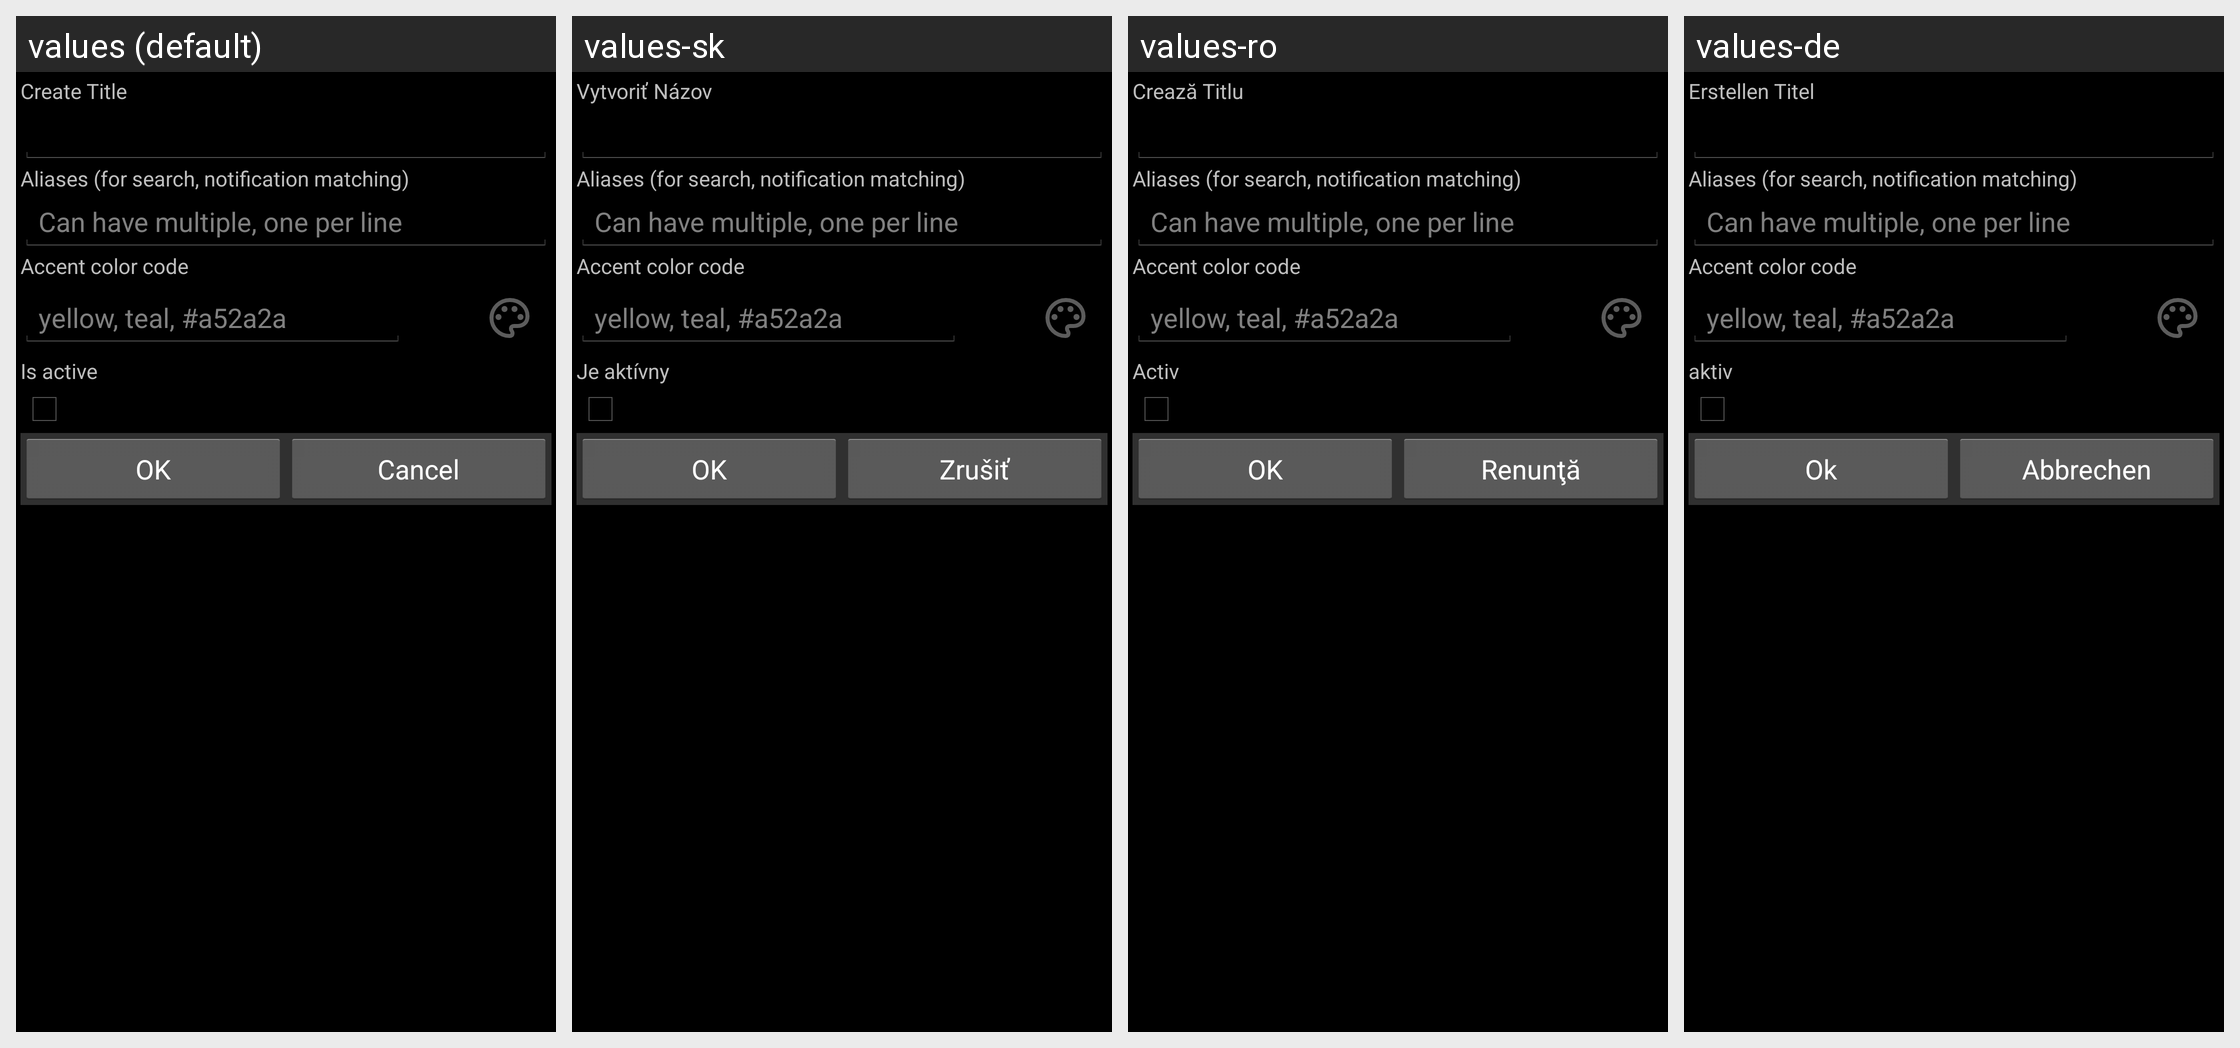

Locale-by-locale string values for the Android screen shown in this grid:
Android screen res/layout/edit_entity.xml rendered under 4 locales, left to right: values (default), values-sk, values-ro, values-de. Device: Nexus 5 (rendered at 1080×1920; each locale shown at half size, 540×960, under a caption strip naming it); theme AppTheme.
Other locales in the repository, not shown: values-ca, values-cs-rCZ, values-da, values-es, values-fr, values-hu, values-it, values-ko, values-no-rNB, values-pl, values-pt-rBR, values-pt-rPT, values-ru, values-uk-rUA, values-zh-rCN, values-zh-rTW.
Strings drawn on this screen, with the default value and each locale's value (text and hints the layout hard-codes, and strings that could not be matched under every locale, appear in the picture but are not listed):

create
  values: Create
  values-sk: Vytvoriť
  values-ro: Crează
  values-de: Erstellen

title
  values: Title
  values-sk: Názov
  values-ro: Titlu
  values-de: Titel

aliases
  values: Aliases (for search, notification matching)
  values-sk: Aliases (for search, notification matching)  [not translated; the default value is used]
  values-ro: Aliases (for search, notification matching)  [not translated; the default value is used]
  values-de: Aliases (for search, notification matching)  [not translated; the default value is used]

aliases_hint
  values: Can have multiple, one per line
  values-sk: Can have multiple, one per line  [not translated; the default value is used]
  values-ro: Can have multiple, one per line  [not translated; the default value is used]
  values-de: Can have multiple, one per line  [not translated; the default value is used]

accent_color
  values: Accent color code
  values-sk: Accent color code  [not translated; the default value is used]
  values-ro: Accent color code  [not translated; the default value is used]
  values-de: Accent color code  [not translated; the default value is used]

is_active
  values: Is active
  values-sk: Je aktívny
  values-ro: Activ
  values-de: aktiv

ok
  values: OK
  values-sk: OK
  values-ro: OK
  values-de: Ok

cancel
  values: Cancel
  values-sk: Zrušiť
  values-ro: Renunţă
  values-de: Abbrechen
